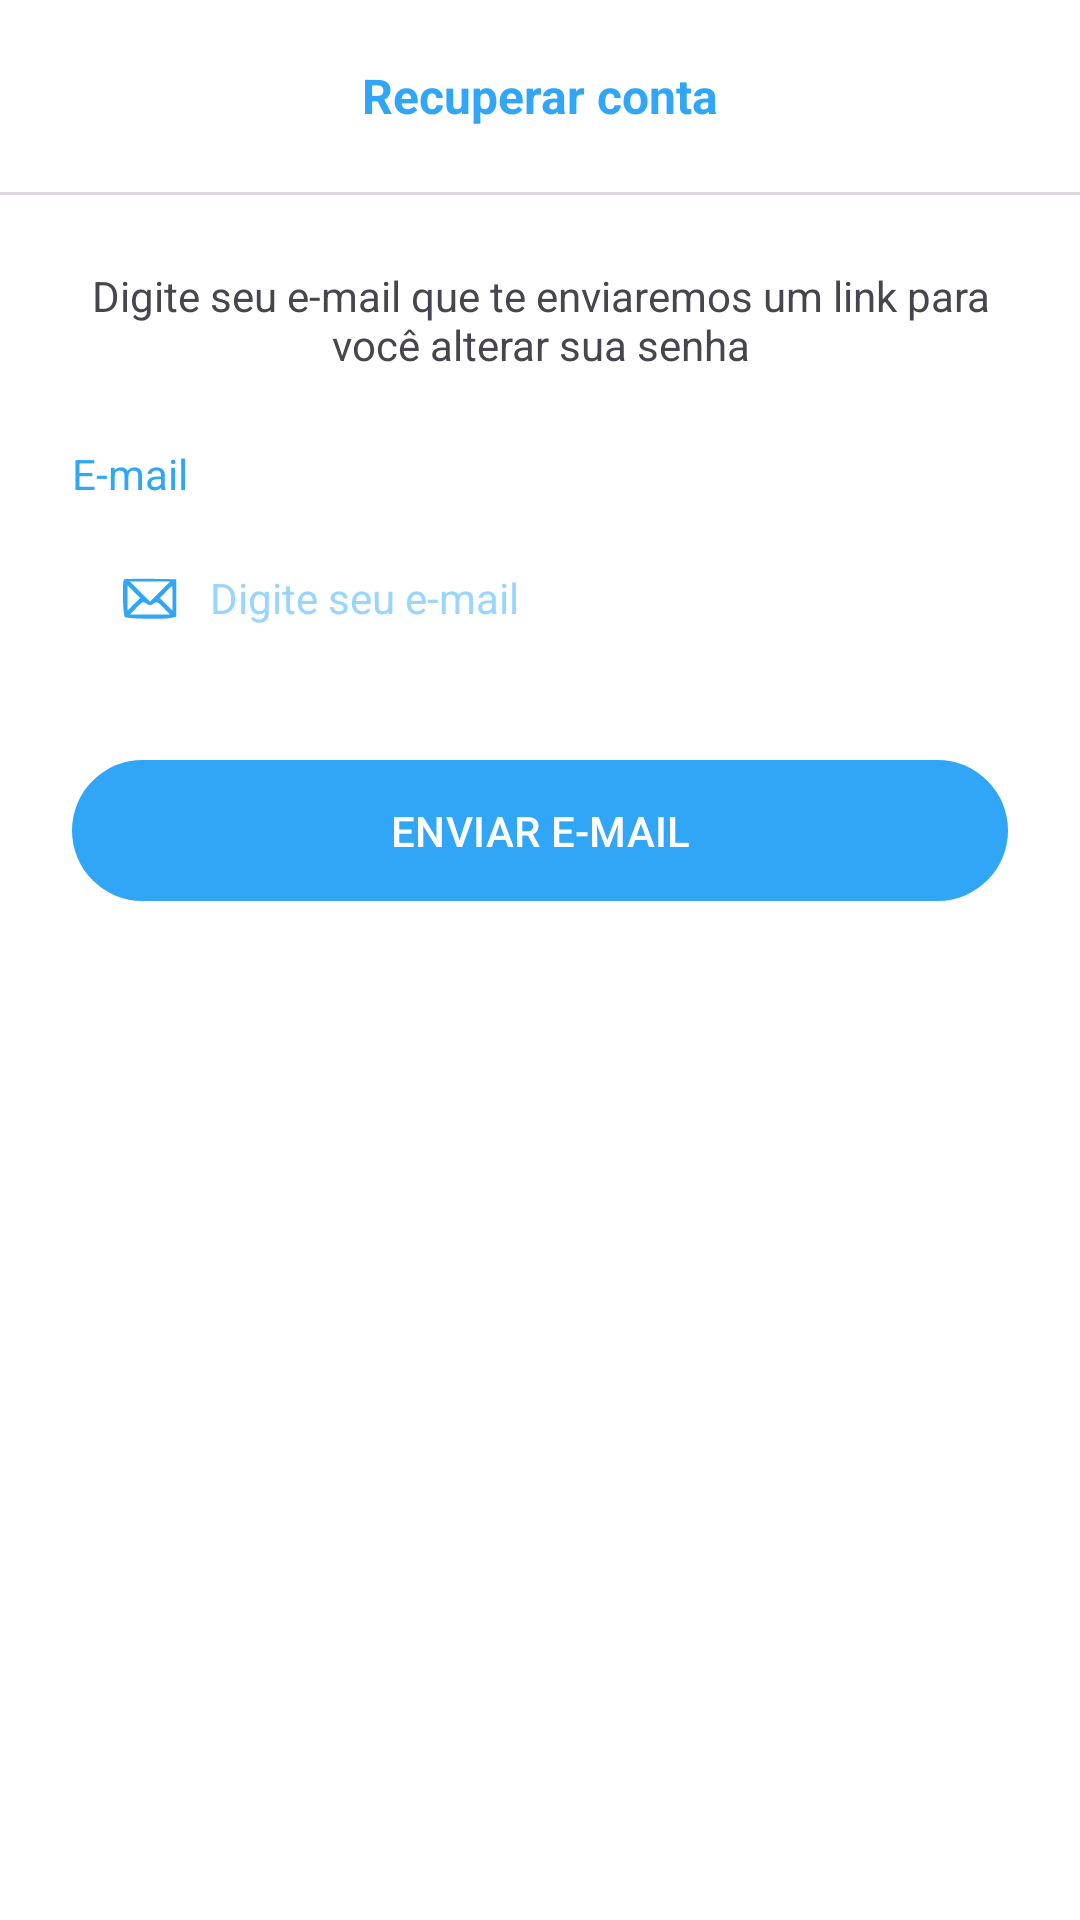

Write the Android layout XML for this screen, with the resource values it uses.
<!-- AndroidManifest.xml: application theme Theme.BancoDigital -->
<!-- res/layout/fragment_recover.xml -->
<?xml version="1.0" encoding="utf-8"?>
<ScrollView xmlns:android="http://schemas.android.com/apk/res/android"
    xmlns:app="http://schemas.android.com/apk/res-auto"
    xmlns:tools="http://schemas.android.com/tools"
    android:layout_width="match_parent"
    android:layout_height="match_parent"
    android:background="@color/white"
    android:fillViewport="true"
    tools:context=".presenter.auth.recover.RecoverFragment">

    <androidx.constraintlayout.widget.ConstraintLayout

        android:layout_width="match_parent"
        android:layout_height="match_parent">

        <com.google.android.material.appbar.AppBarLayout
            android:id="@+id/appBarLayout"
            android:layout_width="match_parent"
            android:layout_height="wrap_content"
            app:layout_constraintEnd_toEndOf="parent"
            app:layout_constraintStart_toStartOf="parent"
            app:layout_constraintTop_toTopOf="parent">

            <androidx.appcompat.widget.Toolbar
                android:id="@+id/toolbar"
                android:layout_width="match_parent"
                android:layout_height="wrap_content"
                android:background="@color/white">

                <TextView
                    android:layout_width="wrap_content"
                    android:layout_height="wrap_content"
                    android:layout_gravity="center_horizontal"
                    android:text="Recuperar conta"
                    android:textSize="16sp"
                    android:textStyle="bold"
                    android:textColor="@color/color_default" />

            </androidx.appcompat.widget.Toolbar>

            <View
                android:layout_width="match_parent"
                android:layout_height="1dp"
                android:background="?actionBarDivider"
                android:backgroundTint="@color/black"
                tools:layut_editor_absoluteX="15dp"
                tools:layut_editor_absoluteY="64dp" />

        </com.google.android.material.appbar.AppBarLayout>

        <TextView
            android:id="@+id/textView"
            android:layout_width="match_parent"
            android:layout_height="wrap_content"
            android:layout_margin="24dp"
            android:text="@string/text_descryption_recover"
            android:textAlignment="center"
            app:layout_constraintEnd_toEndOf="parent"
            app:layout_constraintStart_toStartOf="parent"
            app:layout_constraintTop_toBottomOf="@+id/appBarLayout" />

        <TextView
            android:id="@+id/textView4"
            android:layout_width="match_parent"
            android:layout_height="wrap_content"
            android:layout_margin="24dp"
            android:text="@string/text_email_recover"
            android:textColor="@color/color_default"
            app:layout_constraintEnd_toEndOf="parent"
            app:layout_constraintStart_toStartOf="parent"
            app:layout_constraintTop_toBottomOf="@+id/textView" />

        <EditText
            android:id="@+id/edit_email"
            style="@style/Theme.EditText"
            android:layout_width="match_parent"
            android:layout_height="wrap_content"
            android:layout_marginHorizontal="24dp"
            android:layout_marginTop="6dp"
            android:drawableStart="@drawable/ic_email"
            android:drawablePadding="8dp"
            android:drawableTint="@color/color_default"
            android:hint="@string/text_hint_recover_email"
            app:layout_constraintEnd_toEndOf="parent"
            app:layout_constraintHorizontal_bias="0.666"
            app:layout_constraintStart_toStartOf="parent"
            app:layout_constraintTop_toBottomOf="@+id/textView4" />

        <com.google.android.material.button.MaterialButton
            android:id="@+id/btn_send"
            style="@style/Theme.Button"
            android:layout_width="match_parent"
            android:layout_height="wrap_content"
            android:layout_margin="24dp"
            android:text="@string/text_btn_send_email"
            app:layout_constraintEnd_toEndOf="parent"
            app:layout_constraintStart_toStartOf="parent"
            app:layout_constraintTop_toBottomOf="@+id/edit_email" />

        <ProgressBar
            android:id="@+id/progressBar"
            android:layout_width="wrap_content"
            android:layout_height="wrap_content"
            android:layout_marginBottom="24dp"
            android:indeterminateTint="@color/color_default"
            android:visibility="invisible"
            app:layout_constraintBottom_toBottomOf="parent"
            app:layout_constraintEnd_toEndOf="parent"
            app:layout_constraintHorizontal_bias="0.498"
            app:layout_constraintStart_toStartOf="parent"
            app:layout_constraintTop_toBottomOf="@+id/btn_send"
            app:layout_constraintVertical_bias="0.099"
            tools:visibility="visible" />


    </androidx.constraintlayout.widget.ConstraintLayout>

</ScrollView>
<!-- resources referenced by this layout -->
<resources>
  <color name="black">#FF000000</color>
  <color name="color_default">#31A6F6</color>
  <color name="white">#FFFFFFFF</color>
  <!-- drawable ic_email (drawable) -->
  <vector xmlns:android="http://schemas.android.com/apk/res/android"
  
      android:width="24dp"
      android:height="24dp"
      android:viewportWidth="48"
      android:viewportHeight="48">
  
      <path
          android:fillColor="#000000"
          android:pathData="M6.7,11.6c-1.3,1.3 -0.8,24.2 0.6,25.1 1.8,1.2 26.6,1.6 30.7,0.6l3.5,-0.9 0,-12.5 0,-12.4 -17.1,-0.3c-9.3,-0.1 -17.3,0.1 -17.7,0.4zM30.7,19.7l-6.7,6.8 -6.7,-6.8 -6.8,-6.7 13.5,-0 13.5,-0 -6.8,6.7zM13.2,28.2l-4.2,4.3 0,-8.5 0,-8.5 4.2,4.3 4.3,4.2 -4.3,4.2zM39,24.2l0,8.3 -4.2,-4.2 -4.2,-4.3 3.9,-4c2.1,-2.2 4,-4 4.2,-4 0.2,-0 0.3,3.7 0.3,8.2zM26.4,27.7c2.2,-1.5 2.5,-1.4 6.7,2.9l4.3,4.4 -13.4,-0 -13.4,-0 4.3,-4.4c4.2,-4.3 4.5,-4.4 6.7,-2.9 2.2,1.4 2.6,1.4 4.8,-0z"
          android:strokeColor="#00000000" />
  
  </vector>
  <string name="text_btn_send_email">ENVIAR E-MAIL</string>
  <string name="text_descryption_recover">Digite seu e-mail que te enviaremos um link para você alterar sua senha</string>
  <string name="text_email_recover">E-mail</string>
  <string name="text_hint_recover_email">Digite seu e-mail</string>
  <style name="Theme.Button" parent="ThemeOverlay.Material3.BottomAppBar">
          <item name="backgroundTint">@color/color_default</item>
          <item name="background">@drawable/bg_btn</item>
          <item name="android:padding">14dp</item>
          <item name="android:textSize">14sp</item>
          <item name="android:textColor">@color/white</item>
      </style>
  <style name="Theme.EditText" parent="Theme.Material3.DayNight.NoActionBar">
          <item name="android:background">@drawable/bg_edit</item>
          <item name="android:padding">14dp</item>
          <item name="android:textColorHint">@color/textcolor_hint</item>
          <item name="android:textSize">14sp</item>
          <item name="android:textColor">@color/color_default</item>
      </style>
  <style name="Theme.BancoDigital" parent="Base.Theme.BancoDigital" />
  <color name="textcolor_hint">#9AD5FD</color>
  <style name="Base.Theme.BancoDigital" parent="Theme.Material3.DayNight.NoActionBar">
          
          <item name="android:windowBackground">@color/color_default</item>
          <item name="android:statusBarColor">@color/color_default</item>
  
          
          <item name="colorSecondary">@color/color_default</item>
  
  
      </style>
</resources>
